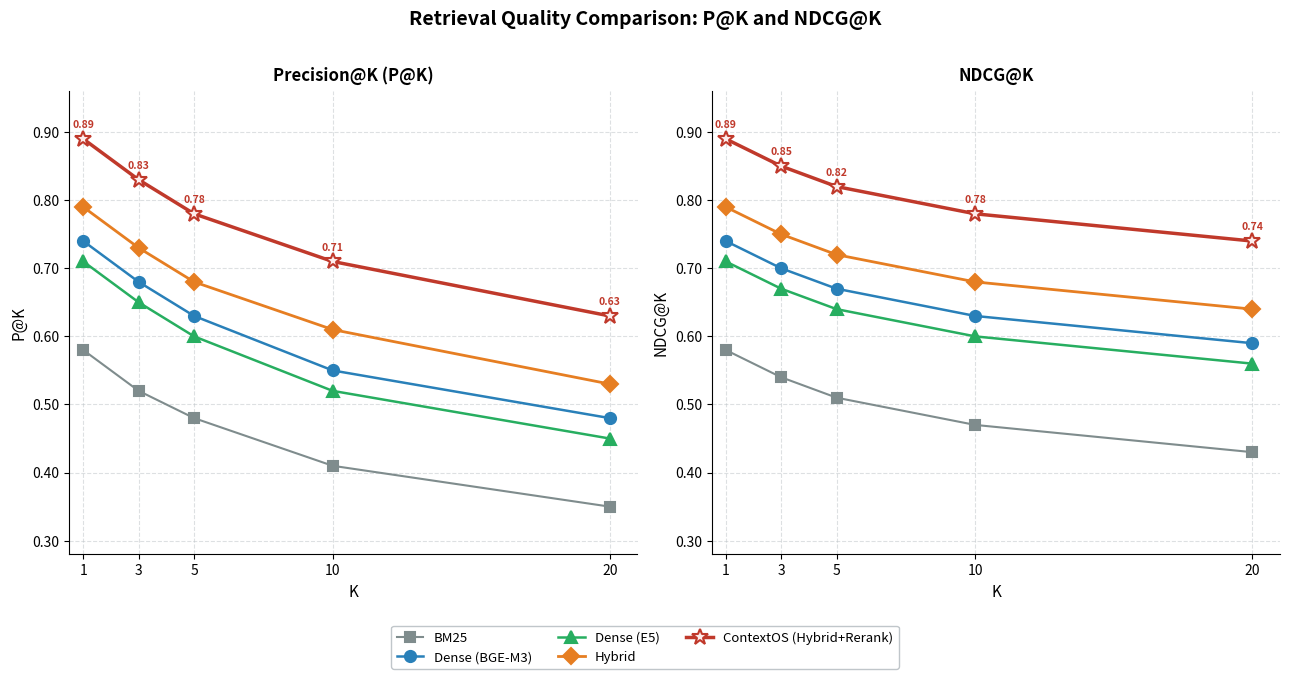

The matplotlib source for this figure: (Note: this script raises an exception after producing the figure.)
import matplotlib
matplotlib.use('Agg')
import matplotlib.pyplot as plt
import numpy as np

K_values = [1, 3, 5, 10, 20]

methods = [
    'BM25',
    'Dense (BGE-M3)',
    'Dense (E5)',
    'Hybrid',
    'ContextOS (Hybrid+Rerank)',
]

precision_at_k = {
    'BM25':                      [0.58, 0.52, 0.48, 0.41, 0.35],
    'Dense (BGE-M3)':            [0.74, 0.68, 0.63, 0.55, 0.48],
    'Dense (E5)':                [0.71, 0.65, 0.60, 0.52, 0.45],
    'Hybrid':                    [0.79, 0.73, 0.68, 0.61, 0.53],
    'ContextOS (Hybrid+Rerank)': [0.89, 0.83, 0.78, 0.71, 0.63],
}

ndcg_at_k = {
    'BM25':                      [0.58, 0.54, 0.51, 0.47, 0.43],
    'Dense (BGE-M3)':            [0.74, 0.70, 0.67, 0.63, 0.59],
    'Dense (E5)':                [0.71, 0.67, 0.64, 0.60, 0.56],
    'Hybrid':                    [0.79, 0.75, 0.72, 0.68, 0.64],
    'ContextOS (Hybrid+Rerank)': [0.89, 0.85, 0.82, 0.78, 0.74],
}

colors  = ['#7F8C8D', '#2980B9', '#27AE60', '#E67E22', '#C0392B']
markers = ['s',       'o',       '^',       'D',       '*']
lws     = [1.5,        1.8,       1.8,       2.0,       2.5]
ms      = [7,          8,         8,         8,         12]

fig, axes = plt.subplots(1, 2, figsize=(13, 6), sharey=False)
fig.suptitle('Retrieval Quality Comparison: P@K and NDCG@K',
             fontsize=14, fontweight='bold', y=1.01)

panel_data = [
    (axes[0], precision_at_k, 'Precision@K (P@K)', 'P@K'),
    (axes[1], ndcg_at_k,      'NDCG@K',            'NDCG@K'),
]

for ax, data_dict, title, ylabel in panel_data:
    for method, color, marker, lw, ms_ in zip(methods, colors, markers, lws, ms):
        vals = data_dict[method]
        zorder = 5 if 'ContextOS' in method else 3
        ax.plot(K_values, vals,
                color=color, marker=marker, linewidth=lw,
                markersize=ms_, label=method, zorder=zorder,
                markerfacecolor=color if 'ContextOS' not in method else '#FDEDEC',
                markeredgecolor=color, markeredgewidth=1.5)

    ax.set_title(title, fontsize=12, fontweight='bold', pad=8)
    ax.set_xlabel('K', fontsize=11)
    ax.set_ylabel(ylabel, fontsize=11)
    ax.set_xticks(K_values)
    ax.set_xlim(0.5, 21)
    ax.set_ylim(0.28, 0.96)
    ax.yaxis.set_major_formatter(plt.FuncFormatter(lambda v, _: f'{v:.2f}'))
    ax.grid(True, linestyle='--', alpha=0.5, color='#BDC3C7')
    ax.spines['top'].set_visible(False)
    ax.spines['right'].set_visible(False)

    # Annotate ContextOS final point
    ctx_vals = data_dict['ContextOS (Hybrid+Rerank)']
    for k, v in zip(K_values, ctx_vals):
        ax.annotate(f'{v:.2f}', xy=(k, v),
                    xytext=(0, 8), textcoords='offset points',
                    ha='center', fontsize=7.5, color='#C0392B', fontweight='bold')

# Shared legend below both panels
handles, labels = axes[0].get_legend_handles_labels()
fig.legend(handles, labels,
           loc='lower center', ncol=3,
           fontsize=9.5, framealpha=0.95,
           edgecolor='#BDC3C7',
           bbox_to_anchor=(0.5, -0.10))

plt.tight_layout()
plt.savefig('C:/Users/sudheer.pv/Documents/Research/3.ContextOS-main/figures/fig6_retrieval_quality.png',
            dpi=300, bbox_inches='tight', facecolor='white')
print("Saved fig6_retrieval_quality.png")
